Run: headless pygame with SDL's dummy video driver; simulated clock (each Clock.tick advances the game by its frame time, no real sleeping); random seed 0; keys injected as events and as key.get_pressed() state; no mouse input.
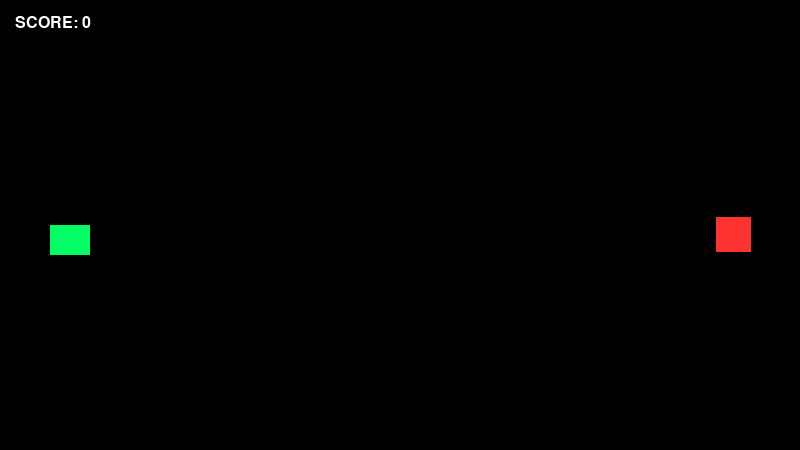
Frame 1 of 2 · flips 1–60 · no input
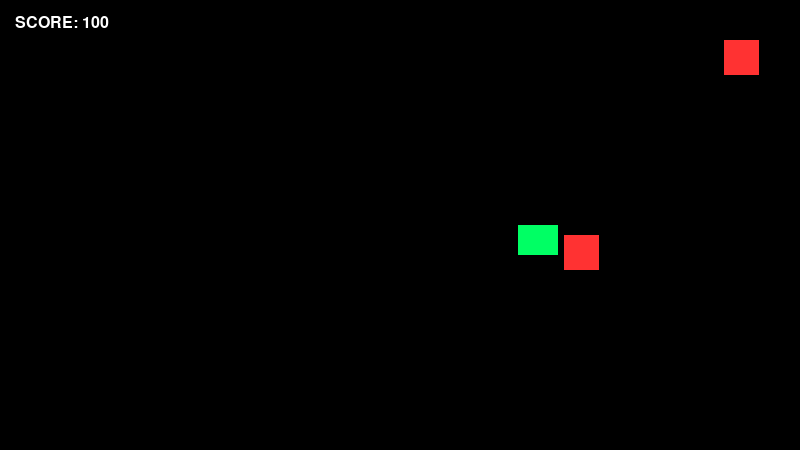
Frame 2 of 2 · flips 61–180 · tapped SPACE, RETURN · held RIGHT (→), D (game ended)

The pygame program that drew these frames:

#tipos de dados:
#int = números inteiros 
#float = armazena numero
#booleano = armazena verdadeiro ou falso 
#str = linha


# import pygame
# import sys

# # 1. Inicializa o Pygame
# pygame.init()

# # 2. Configurações da tela
# LARGURA = 800
# ALTURA = 600
# tela = pygame.display.set_mode((LARGURA, ALTURA))
# pygame.display.set_caption("Meu Jogo 2D Base")

# # Controle de FPS (Quadros por segundo)
# relogio = pygame.time.Clock()
# FPS = 60

# # 3. Game Loop (Loop principal do jogo)
# while True:
#     # Captura eventos (como fechar a janela, cliques, etc.)
#     for evento in pygame.event.get():
#         if evento.type == pygame.QUIT:
#             pygame.quit()
#             sys.exit()

#     # Lógica do jogo (movimentação, colisões, etc.) virá aqui

#     # Renderização (desenhar elementos na tela)
#     tela.fill((0, 0, 0))  # Limpa a tela pintando de preto (RGB)

#     # Atualiza a tela
#     pygame.display.flip()

#     # Mantém o jogo rodando a 60 FPS
#     relogio.tick(FPS)

# import pygame
# import sys
# import random

# # 1. Inicializa o Pygame
# pygame.init()

# # 2. Configurações da tela
# LARGURA = 800
# ALTURA = 600
# tela = pygame.display.set_mode((LARGURA, ALTURA))
# pygame.display.set_caption("Jogo de Desviar 2D")

# # Controle de FPS
# relogio = pygame.time.Clock()
# FPS = 60

# # Cores (RGB)
# PRETO = (0, 0, 0)
# AZUL = (0, 100, 255)
# VERMELHO = (255, 50, 50)
# BRANCO = (255, 255, 255)

# # Configurações do Jogador
# jogador_tamanho = 50
# jogador_x = LARGURA // 2 - jogador_tamanho // 2
# jogador_y = ALTURA - jogador_tamanho - 20
# jogador_velocidade = 7

# # Configurações do Inimigo
# inimigo_tamanho = 50
# inimigo_x = random.randint(0, LARGURA - inimigo_tamanho)
# inimigo_y = -inimigo_tamanho
# inimigo_velocidade = 5

# # Pontuação
# pontos = 0
# fonte = pygame.font.SysFont("Arial", 30)

# # 3. Game Loop
# while True:
#     # Captura eventos
#     for evento in pygame.event.get():
#         if evento.type == pygame.QUIT:
#             pygame.quit()
#             sys.exit()

#     # Movimentação do Jogador (Segurando as teclas)
#     teclas = pygame.key.get_pressed()
#     if teclas[pygame.K_LEFT] and jogador_x > 0:
#         jogador_x -= jogador_velocidade
#     if teclas[pygame.K_RIGHT] and jogador_x < LARGURA - jogador_tamanho:
#         jogador_x += jogador_velocidade

#     # Movimentação do Inimigo (Caindo)
#     inimigo_y += inimigo_velocidade

#     # Se o inimigo passar da tela, reseta ele no topo e ganha ponto
#     if inimigo_y > ALTURA:
#         inimigo_y = -inimigo_tamanho
#         inimigo_x = random.randint(0, LARGURA - inimigo_tamanho)
#         pontos += 1
#         # Aumenta a velocidade gradualmente para ficar mais difícil
#         inimigo_velocidade += 0.5

#     # Sistema de Colisão (Retângulos se sobrepondo)
#     rect_jogador = pygame.Rect(jogador_x, jogador_y, jogador_tamanho, jogador_tamanho)
#     rect_inimigo = pygame.Rect(inimigo_x, inimigo_y, inimigo_tamanho, inimigo_tamanho)

#     if rect_jogador.colliderect(rect_inimigo):
#         print(f"Fim de Jogo! Sua pontuação: {pontos}")
#         pygame.quit()
#         sys.exit()

#     # Desenhar na tela
#     tela.fill(PRETO)  # Limpa a tela

#     # Desenha o Jogador e o Inimigo (Formas geométricas simples)
#     pygame.draw.rect(tela, AZUL, rect_jogador)
#     pygame.draw.rect(tela, VERMELHO, rect_inimigo)

#     # Desenha a Pontuação
#     texto_pontos = fonte.render(f"Pontos: {pontos}", True, BRANCO)
#     tela.blit(texto_pontos, (10, 10))

#     # Atualiza a tela e controla o FPS
#     pygame.display.flip()
#     relogio.tick(FPS)
import pygame
import sys
import random

# 1. Inicializa o Pygame
pygame.init()

# 2. Configurações da tela (Horizontal para estilo arcade)
LARGURA = 800
ALTURA = 450
tela = pygame.display.set_mode((LARGURA, ALTURA))
pygame.display.set_caption("Shoot 'em Up Estilo R-Type")

relogio = pygame.time.Clock()
FPS = 60

# Cores
PRETO = (0, 0, 0)
BRANCO = (255, 255, 255)
VERDE = (0, 255, 100)      # Sua nave
AMARELO = (255, 255, 0)    # Seus tiros
VERMELHO = (255, 50, 50)   # Alienígenas inimigos

# Configurações da Nave (Jogador)
nave_w, nave_h = 40, 30
nave_x, nave_y = 50, ALTURA // 2
nave_velocidade = 6

# Listas para gerenciar múltiplos objetos na tela
tiros = []
tiro_velocidade = 12
tiro_w, tiro_h = 15, 4

inimigos = []
inimigo_w, enemy_h = 35, 35
inimigo_velocidade = 4
temporizador_inimigo = 0

pontos = 0
fonte = pygame.font.SysFont("Arial", 24)

# 3. Game Loop Principal
while True:
    for evento in pygame.event.get():
        if evento.type == pygame.QUIT:
            pygame.quit()
            sys.exit()
            
        # Atira quando pressiona a BARRA DE ESPAÇO
        if evento.type == pygame.KEYDOWN:
            if evento.key == pygame.K_SPACE:
                # Cria o tiro saindo da frente da nave
                novo_tiro = pygame.Rect(nave_x + nave_w, nave_y + nave_h // 2 - tiro_h // 2, tiro_w, tiro_h)
                tiros.append(novo_tiro)

    # Movimentação da Nave (Cima, Baixo, Esquerda, Direita)
    teclas = pygame.key.get_pressed()
    if teclas[pygame.K_UP] and nave_y > 0:
        nave_y -= nave_velocidade
    if teclas[pygame.K_DOWN] and nave_y < ALTURA - nave_h:
        nave_y += nave_velocidade
    if teclas[pygame.K_LEFT] and nave_x > 0:
        nave_x -= nave_velocidade
    if teclas[pygame.K_RIGHT] and nave_x < LARGURA - nave_w:
        nave_x += nave_velocidade

    # --- LÓGICA DOS TIROS ---
    for tiro in tiros[:]:  # Usamos [:] para copiar a lista e evitar erros ao remover itens
        tiro.x += tiro_velocidade
        # Remove o tiro se ele sair da tela pela direita
        if tiro.x > LARGURA:
            tiros.remove(tiro)

    # --- LÓGICA DOS INIMIGOS ---
    temporizador_inimigo += 1
    if temporizador_inimigo >= 40:  # Cria um novo inimigo a cada 40 quadros
        inimigo_y_aleatorio = random.randint(20, ALTURA - enemy_h - 20)
        novo_inimigo = pygame.Rect(LARGURA, inimigo_y_aleatorio, inimigo_w, enemy_h)
        inimigos.append(novo_inimigo)
        temporizador_inimigo = 0

    for inimigo in inimigos[:]:
        inimigo.x -= inimigo_velocidade
        
        # Colisão: Se o inimigo encostar na sua nave
        rect_nave = pygame.Rect(nave_x, nave_y, nave_w, nave_h)
        if rect_nave.colliderect(inimigo):
            print(f"Sua nave foi destruída! Pontuação final: {pontos}")
            pygame.quit()
            sys.exit()
            
        # Remove inimigos que passaram da tela pela esquerda
        if inimigo.x < -inimigo_w:
            inimigos.remove(inimigo)

    # --- SISTEMA DE COLISÃO (TIRO VS INIMIGO) ---
    for tiro in tiros[:]:
        for inimigo in inimigos[:]:
            if tiro.colliderect(inimigo):
                # Se colidirem, remove ambos e adiciona pontuação
                if tiro in tiros: tiros.remove(tiro)
                if inimigo in inimigos: inimigos.remove(inimigo)
                pontos += 100

    # --- DESENHAR ELEMENTOS ---
    tela.fill(PRETO)  # Fundo do espaço

    # Desenha a Nave
    pygame.draw.rect(tela, VERDE, (nave_x, nave_y, nave_w, nave_h))

    # Desenha todos os Tiros ativos
    for tiro in tiros:
        pygame.draw.rect(tela, AMARELO, tiro)

    # Desenha todos os Inimigos ativos
    for inimigo in inimigos:
        pygame.draw.rect(tela, VERMELHO, inimigo)

    # Placar
    texto_placar = fonte.render(f"SCORE: {pontos}", True, BRANCO)
    tela.blit(texto_placar, (15, 15))

    pygame.display.flip()
    relogio.tick(FPS)
